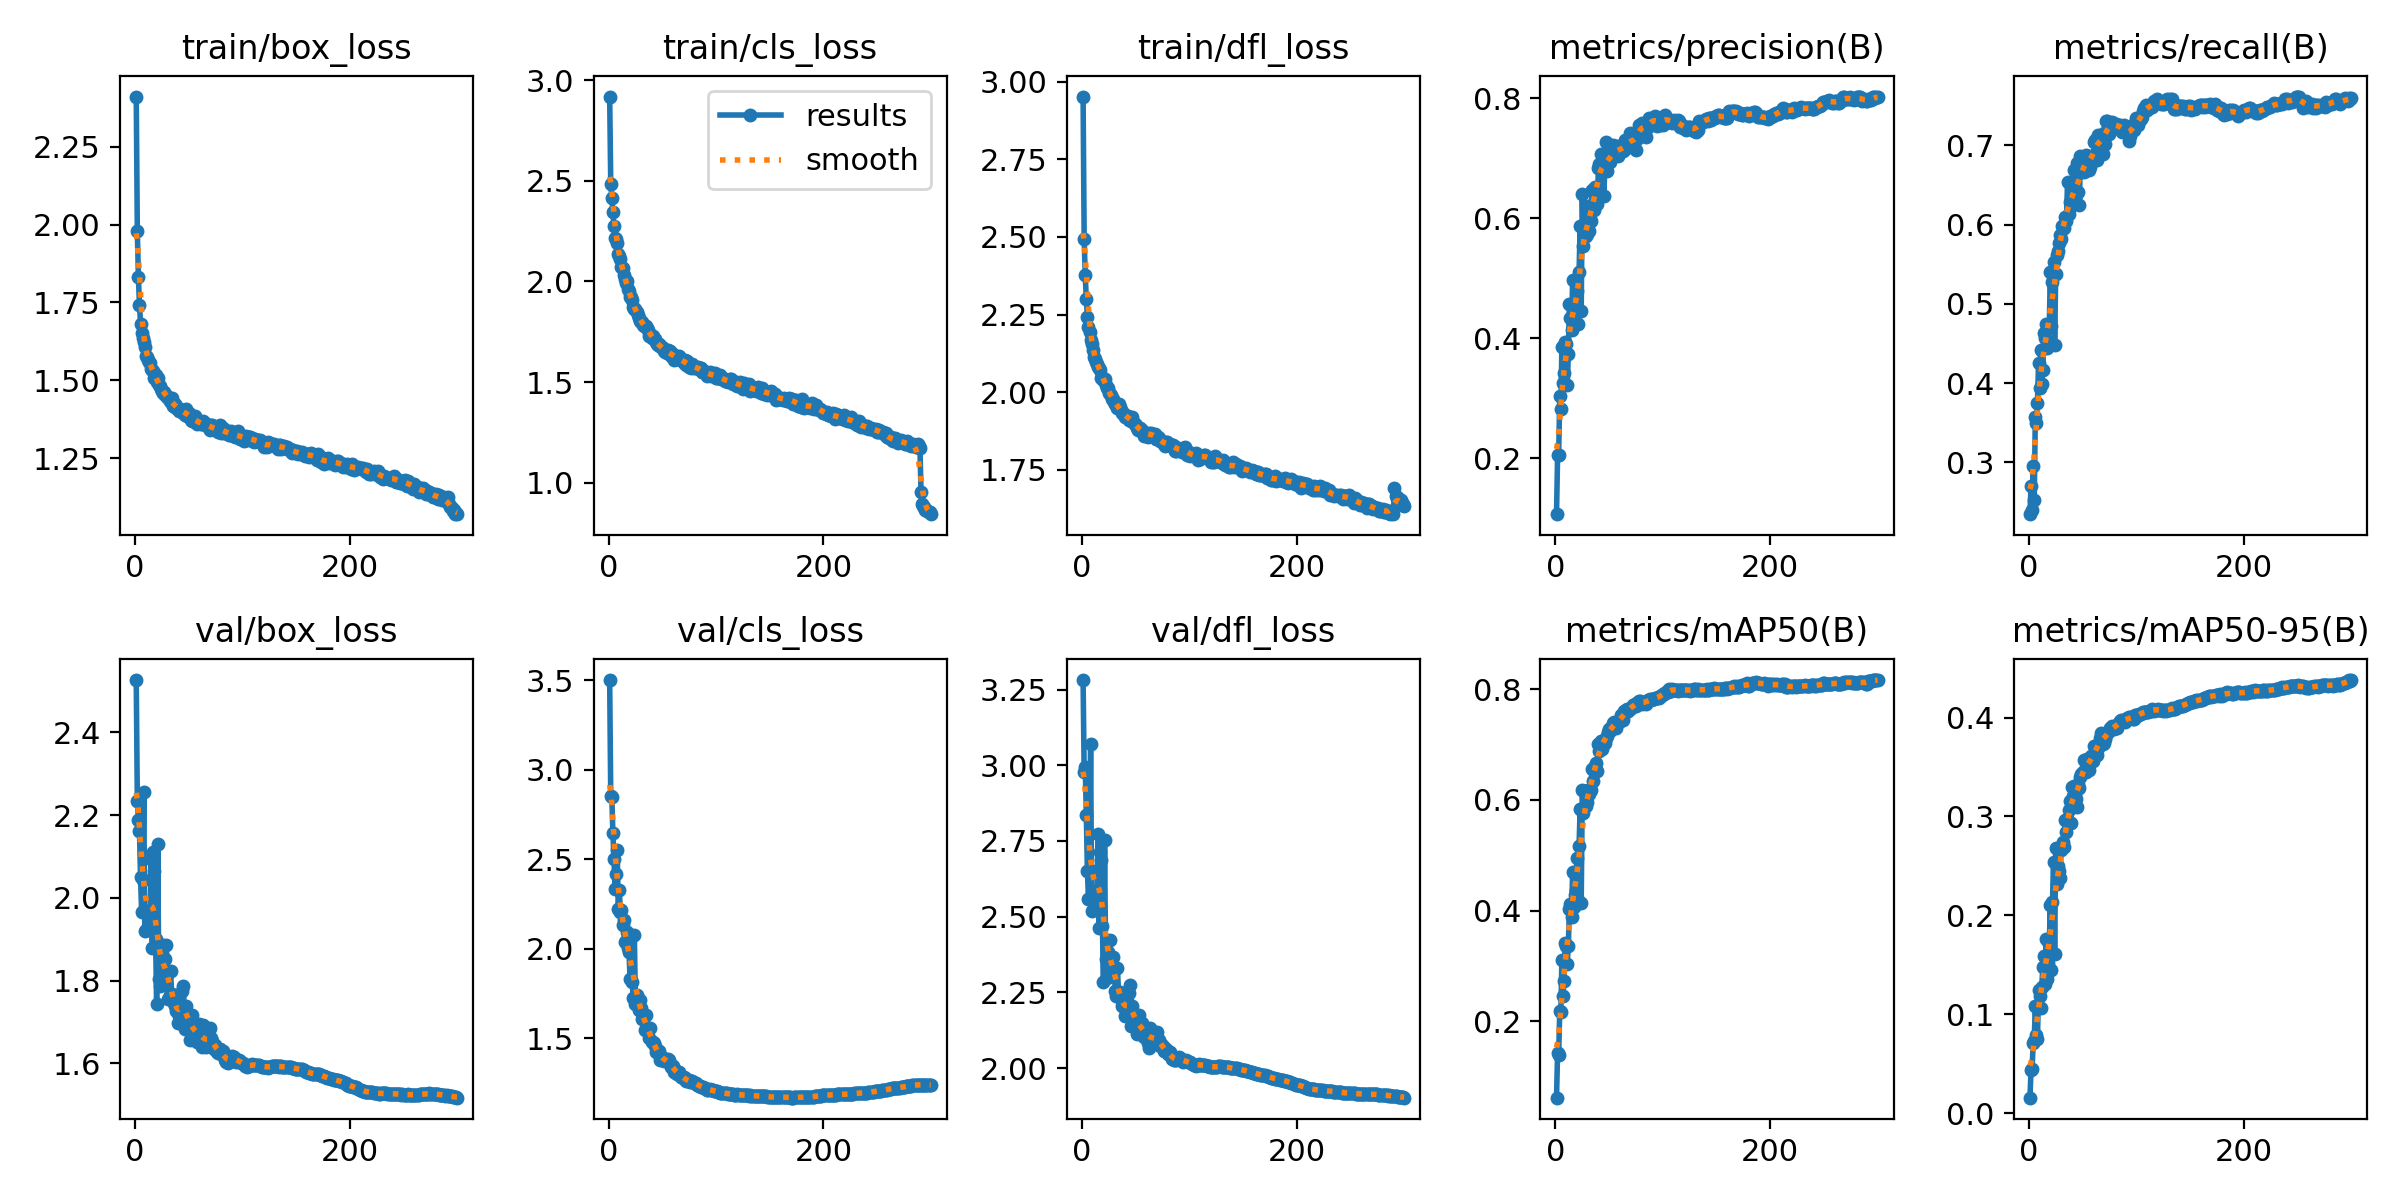

The data file committed next to this chart (first rows):
epoch, time, train/box_loss, train/cls_loss, train/dfl_loss, metrics/precision(B), metrics/recall(B), metrics/mAP50(B), metrics/mAP50-95(B), val/box_loss, val/cls_loss, val/dfl_loss, lr/pg0, lr/pg1, lr/pg2
1, 177.6, 2.411, 2.918, 2.952, 0.107, 0.2347, 0.06193, 0.01552, 2.526, 3.5, 3.282, 0.07005, 0.003328, 0.003328
2, 333.6, 1.98, 2.484, 2.492, 0.2056, 0.2703, 0.1434, 0.04302, 2.234, 2.853, 2.976, 0.04003, 0.006639, 0.006639
3, 488.5, 1.831, 2.417, 2.377, 0.2056, 0.2403, 0.1393, 0.04481, 2.187, 2.848, 2.993, 0.009985, 0.009928, 0.009928
4, 642.8, 1.743, 2.344, 2.299, 0.3035, 0.2959, 0.2185, 0.07035, 2.161, 2.643, 2.837, 0.009901, 0.009901, 0.009901
5, 797.2, 1.682, 2.274, 2.243, 0.282, 0.2525, 0.2164, 0.07323, 2.05, 2.501, 2.651, 0.009868, 0.009868, 0.009868
6, 951.5, 1.653, 2.215, 2.209, 0.3854, 0.3571, 0.311, 0.1085, 1.966, 2.334, 2.559, 0.009835, 0.009835, 0.009835
7, 1106, 1.635, 2.21, 2.195, 0.3256, 0.3504, 0.2463, 0.07908, 2.044, 2.414, 2.654, 0.009802, 0.009802, 0.009802
8, 1260, 1.623, 2.189, 2.169, 0.3429, 0.3749, 0.2731, 0.07467, 2.256, 2.553, 3.071, 0.009769, 0.009769, 0.009769
9, 1415, 1.607, 2.136, 2.154, 0.3946, 0.4249, 0.3411, 0.1246, 1.919, 2.221, 2.519, 0.009736, 0.009736, 0.009736
10, 1569, 1.578, 2.125, 2.136, 0.3898, 0.3938, 0.3359, 0.1182, 1.922, 2.325, 2.565, 0.009703, 0.009703, 0.009703
11, 1723, 1.577, 2.113, 2.115, 0.3218, 0.4416, 0.3043, 0.1063, 1.924, 2.203, 2.541, 0.00967, 0.00967, 0.00967
12, 1878, 1.565, 2.07, 2.108, 0.3739, 0.3993, 0.3367, 0.1272, 1.97, 2.217, 2.584, 0.009637, 0.009637, 0.009637
13, 2032, 1.559, 2.068, 2.098, 0.4573, 0.416, 0.4036, 0.148, 1.939, 2.132, 2.569, 0.009604, 0.009604, 0.009604
14, 2186, 1.556, 2.032, 2.092, 0.4339, 0.4627, 0.4122, 0.159, 1.959, 2.159, 2.577, 0.009571, 0.009571, 0.009571
15, 2341, 1.538, 2.011, 2.08, 0.4146, 0.4572, 0.388, 0.1301, 2.094, 2.036, 2.774, 0.009538, 0.009538, 0.009538
16, 2495, 1.535, 1.992, 2.079, 0.4973, 0.475, 0.4688, 0.1761, 1.878, 2.041, 2.463, 0.009505, 0.009505, 0.009505
17, 2649, 1.532, 2, 2.072, 0.4346, 0.4449, 0.4059, 0.1354, 2.111, 2.092, 2.715, 0.009472, 0.009472, 0.009472
18, 2803, 1.506, 1.96, 2.047, 0.4506, 0.4497, 0.4288, 0.1518, 2.065, 2.006, 2.687, 0.009439, 0.009439, 0.009439
19, 2958, 1.518, 1.951, 2.05, 0.4235, 0.4716, 0.4378, 0.1708, 1.901, 1.983, 2.47, 0.009406, 0.009406, 0.009406
20, 3112, 1.496, 1.92, 2.04, 0.4796, 0.5403, 0.4949, 0.2105, 1.743, 1.829, 2.285, 0.009373, 0.009373, 0.009373
21, 3267, 1.509, 1.922, 2.041, 0.4236, 0.4716, 0.4199, 0.1449, 2.13, 2.064, 2.753, 0.00934, 0.00934, 0.00934
22, 3421, 1.485, 1.909, 2.024, 0.5108, 0.5272, 0.5176, 0.2132, 1.803, 1.811, 2.36, 0.009307, 0.009307, 0.009307
23, 3575, 1.48, 1.874, 2.012, 0.587, 0.5528, 0.5844, 0.2544, 1.788, 1.724, 2.297, 0.009274, 0.009274, 0.009274
24, 3730, 1.473, 1.861, 2.012, 0.4455, 0.4483, 0.4138, 0.1605, 1.863, 2.076, 2.383, 0.009241, 0.009241, 0.009241
25, 3884, 1.467, 1.864, 1.997, 0.64, 0.5373, 0.6178, 0.2678, 1.8, 1.689, 2.319, 0.009208, 0.009208, 0.009208
26, 4039, 1.46, 1.848, 1.994, 0.5539, 0.5617, 0.5759, 0.2315, 1.887, 1.743, 2.423, 0.009175, 0.009175, 0.009175
27, 4193, 1.464, 1.831, 1.992, 0.571, 0.5673, 0.5874, 0.25, 1.805, 1.72, 2.327, 0.009142, 0.009142, 0.009142
28, 4347, 1.454, 1.82, 1.977, 0.5714, 0.5768, 0.5887, 0.2449, 1.852, 1.657, 2.366, 0.009109, 0.009109, 0.009109
29, 4502, 1.454, 1.805, 1.979, 0.5745, 0.5873, 0.5962, 0.2374, 1.887, 1.713, 2.366, 0.009076, 0.009076, 0.009076
30, 4656, 1.448, 1.798, 1.968, 0.6198, 0.5822, 0.617, 0.2656, 1.815, 1.667, 2.325, 0.009043, 0.009043, 0.009043
31, 4810, 1.444, 1.8, 1.96, 0.5784, 0.5984, 0.611, 0.2707, 1.755, 1.605, 2.253, 0.00901, 0.00901, 0.00901
32, 4965, 1.434, 1.785, 1.957, 0.5988, 0.5984, 0.6155, 0.2738, 1.765, 1.618, 2.237, 0.008977, 0.008977, 0.008977
33, 5119, 1.429, 1.777, 1.949, 0.5954, 0.5958, 0.6186, 0.2689, 1.822, 1.62, 2.329, 0.008944, 0.008944, 0.008944
34, 5273, 1.445, 1.778, 1.962, 0.6476, 0.6096, 0.6562, 0.2965, 1.767, 1.546, 2.252, 0.008911, 0.008911, 0.008911
35, 5428, 1.419, 1.78, 1.951, 0.6247, 0.6051, 0.6337, 0.2842, 1.762, 1.627, 2.252, 0.008878, 0.008878, 0.008878
36, 5582, 1.423, 1.771, 1.943, 0.6138, 0.654, 0.6533, 0.2935, 1.746, 1.546, 2.227, 0.008845, 0.008845, 0.008845
37, 5737, 1.424, 1.759, 1.933, 0.6523, 0.6129, 0.6612, 0.3065, 1.738, 1.552, 2.206, 0.008812, 0.008812, 0.008812
38, 5891, 1.413, 1.73, 1.933, 0.6489, 0.6285, 0.6659, 0.3159, 1.726, 1.503, 2.215, 0.008779, 0.008779, 0.008779
39, 6045, 1.415, 1.74, 1.93, 0.6248, 0.6242, 0.653, 0.2932, 1.737, 1.555, 2.202, 0.008746, 0.008746, 0.008746
40, 6200, 1.408, 1.719, 1.921, 0.6832, 0.634, 0.7011, 0.3295, 1.698, 1.476, 2.171, 0.008713, 0.008713, 0.008713
41, 6354, 1.401, 1.727, 1.919, 0.6913, 0.6303, 0.6892, 0.3206, 1.714, 1.476, 2.206, 0.00868, 0.00868, 0.00868
42, 6508, 1.407, 1.712, 1.92, 0.7079, 0.6685, 0.7059, 0.3309, 1.722, 1.475, 2.177, 0.008647, 0.008647, 0.008647
43, 6662, 1.404, 1.712, 1.923, 0.6922, 0.6302, 0.6925, 0.3215, 1.729, 1.456, 2.214, 0.008614, 0.008614, 0.008614
44, 6817, 1.402, 1.699, 1.91, 0.703, 0.6374, 0.7066, 0.3172, 1.774, 1.424, 2.247, 0.008581, 0.008581, 0.008581
45, 6971, 1.396, 1.689, 1.914, 0.6366, 0.6782, 0.7082, 0.3095, 1.788, 1.426, 2.274, 0.008548, 0.008548, 0.008548
46, 7125, 1.39, 1.684, 1.907, 0.6805, 0.6407, 0.7019, 0.3332, 1.683, 1.426, 2.14, 0.008515, 0.008515, 0.008515
47, 7279, 1.41, 1.688, 1.921, 0.7268, 0.6251, 0.7119, 0.3285, 1.74, 1.427, 2.205, 0.008482, 0.008482, 0.008482
48, 7434, 1.385, 1.677, 1.901, 0.6788, 0.6864, 0.7161, 0.3395, 1.717, 1.376, 2.168, 0.008449, 0.008449, 0.008449
49, 7588, 1.395, 1.675, 1.899, 0.7105, 0.6663, 0.7223, 0.3432, 1.713, 1.388, 2.157, 0.008416, 0.008416, 0.008416
50, 7742, 1.395, 1.672, 1.895, 0.6984, 0.6785, 0.7286, 0.3454, 1.706, 1.396, 2.167, 0.008383, 0.008383, 0.008383
51, 7897, 1.386, 1.669, 1.885, 0.6942, 0.6663, 0.7244, 0.3571, 1.657, 1.376, 2.112, 0.00835, 0.00835, 0.00835
52, 8051, 1.373, 1.653, 1.877, 0.7013, 0.671, 0.73, 0.347, 1.703, 1.372, 2.154, 0.008317, 0.008317, 0.008317
53, 8205, 1.368, 1.648, 1.88, 0.706, 0.6885, 0.7322, 0.3449, 1.717, 1.385, 2.175, 0.008284, 0.008284, 0.008284
54, 8360, 1.38, 1.646, 1.886, 0.7222, 0.6819, 0.7381, 0.3584, 1.666, 1.37, 2.123, 0.008251, 0.008251, 0.008251
55, 8514, 1.37, 1.658, 1.877, 0.7058, 0.6863, 0.7403, 0.3548, 1.669, 1.382, 2.128, 0.008218, 0.008218, 0.008218
56, 8668, 1.386, 1.649, 1.878, 0.713, 0.6696, 0.7306, 0.3466, 1.694, 1.375, 2.148, 0.008185, 0.008185, 0.008185
57, 8823, 1.372, 1.653, 1.87, 0.7203, 0.6733, 0.7402, 0.3556, 1.665, 1.357, 2.119, 0.008152, 0.008152, 0.008152
58, 8977, 1.359, 1.628, 1.859, 0.7036, 0.6784, 0.7402, 0.3609, 1.652, 1.341, 2.102, 0.008119, 0.008119, 0.008119
59, 9131, 1.367, 1.641, 1.869, 0.7118, 0.6863, 0.7408, 0.357, 1.695, 1.342, 2.133, 0.008086, 0.008086, 0.008086
60, 9285, 1.362, 1.641, 1.865, 0.7207, 0.6861, 0.7426, 0.3556, 1.69, 1.344, 2.13, 0.008053, 0.008053, 0.008053
... 240 more rows
